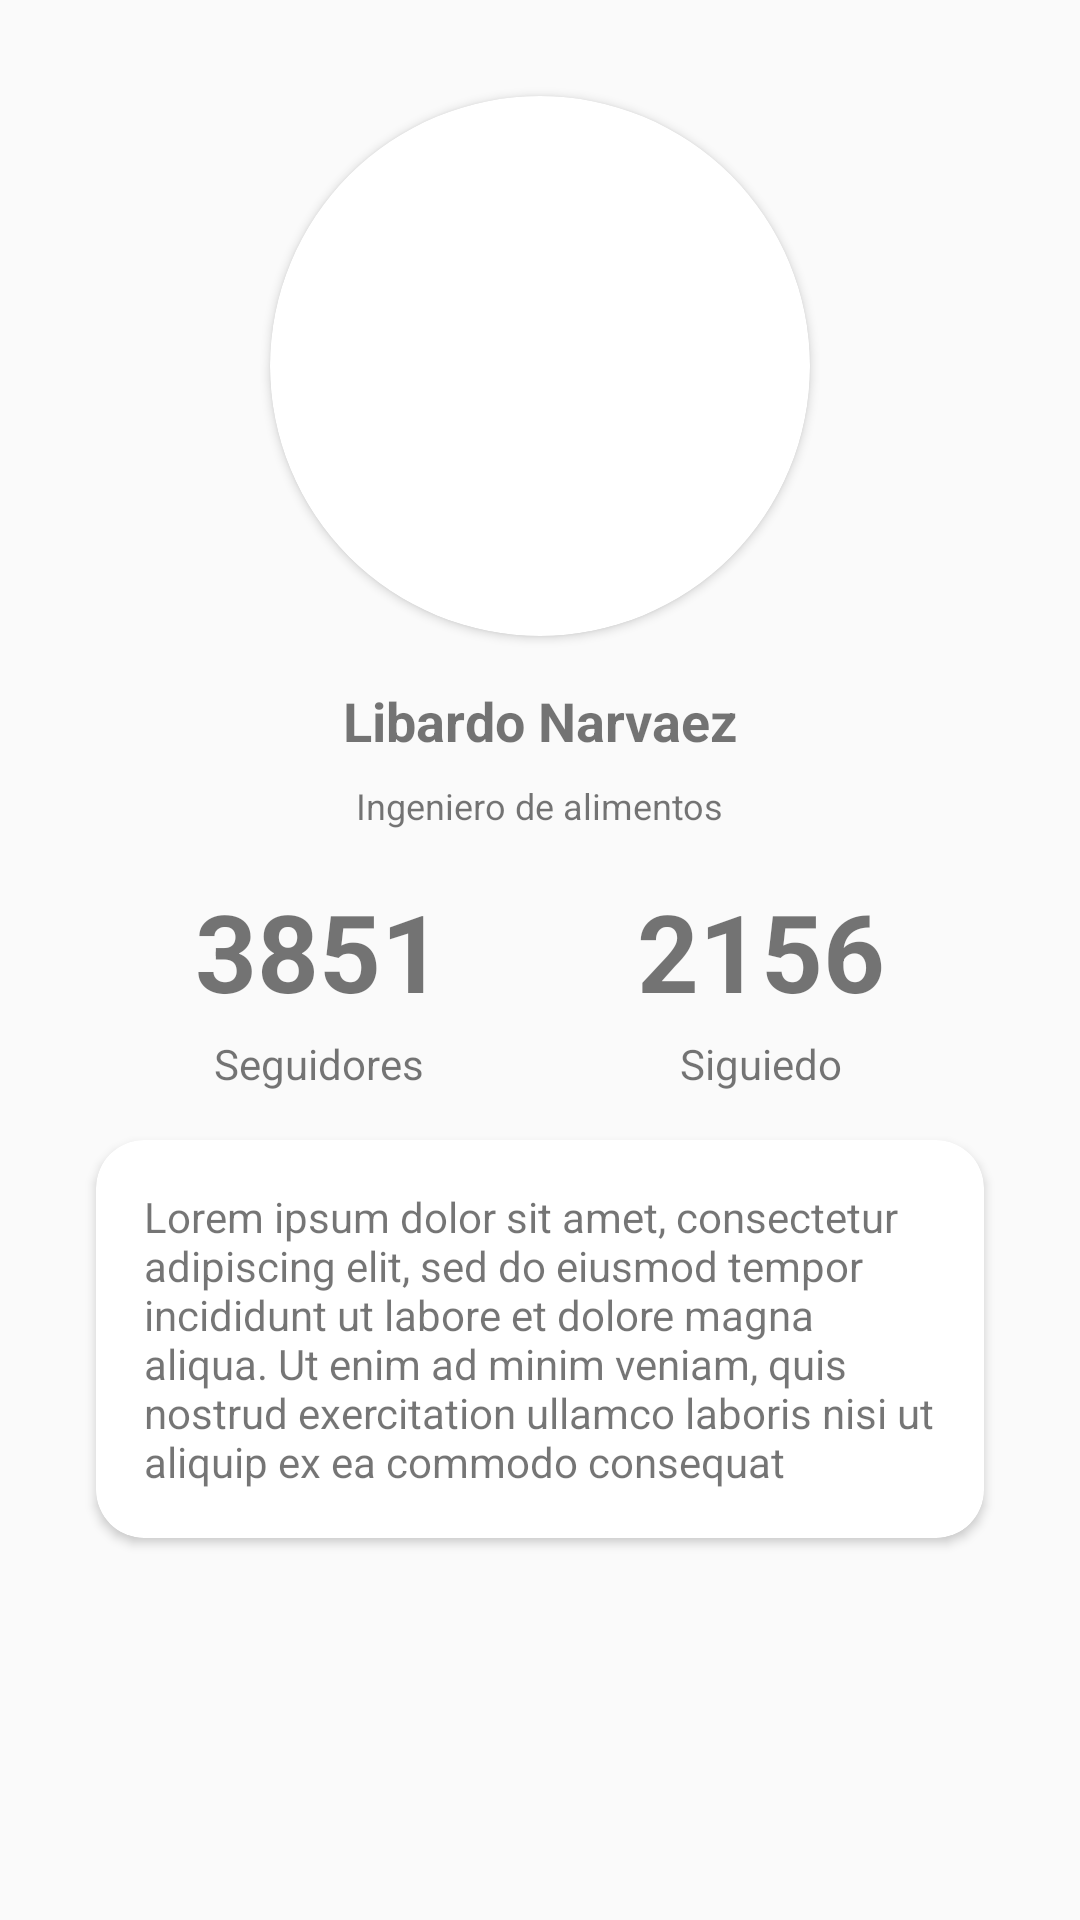

The Android layout XML behind this screen, and the referenced resources:
<!-- AndroidManifest.xml: application theme Theme.AMClaseS3 -->
<!-- res/layout/fragment_home.xml -->
<?xml version="1.0" encoding="utf-8"?>
<ScrollView
    android:layout_width="match_parent"
    android:layout_height="match_parent"
    xmlns:app="http://schemas.android.com/apk/res-auto"
    xmlns:android="http://schemas.android.com/apk/res/android">

    <androidx.constraintlayout.widget.ConstraintLayout
        android:layout_width="match_parent"
        android:layout_height="match_parent">


        <androidx.cardview.widget.CardView
            android:id="@+id/cardView"
            android:layout_width="wrap_content"
            android:layout_height="wrap_content"
            android:layout_gravity="center"
            android:layout_marginTop="32dp"
            app:cardCornerRadius="500dp"
            app:layout_constraintEnd_toEndOf="parent"
            app:layout_constraintStart_toStartOf="parent"
            app:layout_constraintTop_toTopOf="parent">

            <ImageView
                android:id="@+id/profileImage"
                android:layout_width="180dp"
                android:layout_height="180dp"
                android:scaleType="centerCrop"
                android:src="@drawable/face1" />

        </androidx.cardview.widget.CardView>

        <TextView
            android:id="@+id/profileName"
            android:layout_width="wrap_content"
            android:layout_height="wrap_content"
            android:layout_marginTop="16dp"
            android:text="Libardo Narvaez"
            android:textSize="18sp"
            android:textStyle="bold"
            app:layout_constraintEnd_toEndOf="parent"
            app:layout_constraintStart_toStartOf="parent"
            app:layout_constraintTop_toBottomOf="@+id/cardView" />

        <TextView
            android:id="@+id/profileCareer"
            android:layout_width="wrap_content"
            android:layout_height="wrap_content"
            android:layout_marginTop="8dp"
            android:text="Ingeniero de alimentos"
            android:textSize="12sp"
            app:layout_constraintEnd_toEndOf="parent"
            app:layout_constraintStart_toStartOf="parent"
            app:layout_constraintTop_toBottomOf="@+id/profileName" />

        <androidx.cardview.widget.CardView
            android:layout_width="match_parent"
            android:layout_height="wrap_content"
            android:layout_marginStart="32dp"
            android:layout_marginTop="16dp"
            android:layout_marginEnd="32dp"
            android:layout_marginBottom="32dp"
            app:cardCornerRadius="16dp"
            app:layout_constraintBottom_toBottomOf="parent"
            app:layout_constraintEnd_toEndOf="parent"
            app:layout_constraintStart_toStartOf="parent"
            app:layout_constraintTop_toBottomOf="@+id/textView5">

            <TextView
                android:id="@+id/profileDescription"
                android:layout_width="match_parent"
                android:layout_height="match_parent"
                android:padding="16dp"
                android:text="Lorem ipsum dolor sit amet, consectetur adipiscing elit, sed do eiusmod tempor incididunt ut labore et dolore magna aliqua. Ut enim ad minim veniam, quis nostrud exercitation ullamco laboris nisi ut aliquip ex ea commodo consequat" />
        </androidx.cardview.widget.CardView>

        <TextView
            android:id="@+id/textView5"
            android:layout_width="wrap_content"
            android:layout_height="wrap_content"
            android:layout_marginTop="4dp"
            android:text="Seguidores"
            app:layout_constraintEnd_toEndOf="@+id/profileFollowers"
            app:layout_constraintStart_toStartOf="@+id/profileFollowers"
            app:layout_constraintTop_toBottomOf="@+id/profileFollowers" />

        <TextView
            android:id="@+id/profileFollowers"
            android:layout_width="wrap_content"
            android:layout_height="wrap_content"
            android:layout_marginTop="16dp"
            android:text="3851"
            android:textSize="36sp"
            android:textStyle="bold"
            app:layout_constraintEnd_toStartOf="@+id/profileFollowing"
            app:layout_constraintHorizontal_bias="0.5"
            app:layout_constraintStart_toStartOf="parent"
            app:layout_constraintTop_toBottomOf="@+id/profileCareer" />

        <TextView
            android:id="@+id/profileFollowing"
            android:layout_width="wrap_content"
            android:layout_height="wrap_content"
            android:layout_marginTop="16dp"
            android:text="2156"
            android:textSize="36sp"
            android:textStyle="bold"
            app:layout_constraintEnd_toEndOf="parent"
            app:layout_constraintHorizontal_bias="0.5"
            app:layout_constraintStart_toEndOf="@+id/profileFollowers"
            app:layout_constraintTop_toBottomOf="@+id/profileCareer" />

        <TextView
            android:id="@+id/textView6"
            android:layout_width="wrap_content"
            android:layout_height="wrap_content"
            android:layout_marginTop="4dp"
            android:text="Siguiedo"
            app:layout_constraintEnd_toEndOf="@+id/profileFollowing"
            app:layout_constraintStart_toStartOf="@+id/profileFollowing"
            app:layout_constraintTop_toBottomOf="@+id/profileFollowing" />

    </androidx.constraintlayout.widget.ConstraintLayout>
</ScrollView>
<!-- resources referenced by this layout -->
<resources>
  <style name="Theme.AMClaseS3" parent="Theme.AppCompat.DayNight.NoActionBar">
          
          <item name="colorPrimary">@color/purple_500</item>
          <item name="colorPrimaryVariant">#121212</item>
          <item name="colorOnPrimary">@color/white</item>
          
          <item name="colorSecondary">@color/teal_200</item>
          <item name="colorSecondaryVariant">@color/teal_700</item>
          <item name="colorOnSecondary">@color/black</item>
          
          <item name="android:statusBarColor" tools:targetApi="l">?attr/colorPrimaryVariant</item>
          
      </style>
  <!-- not gathered from this repository: default colours our renderer supplied (Android Studio template values) -->
  <color name="purple_500">#FF6200EE</color>
  <color name="teal_200">#FF03DAC5</color>
  <color name="teal_700">#FF018786</color>
  <color name="black">#FF000000</color>
  <color name="white">#FFFFFFFF</color>
</resources>
